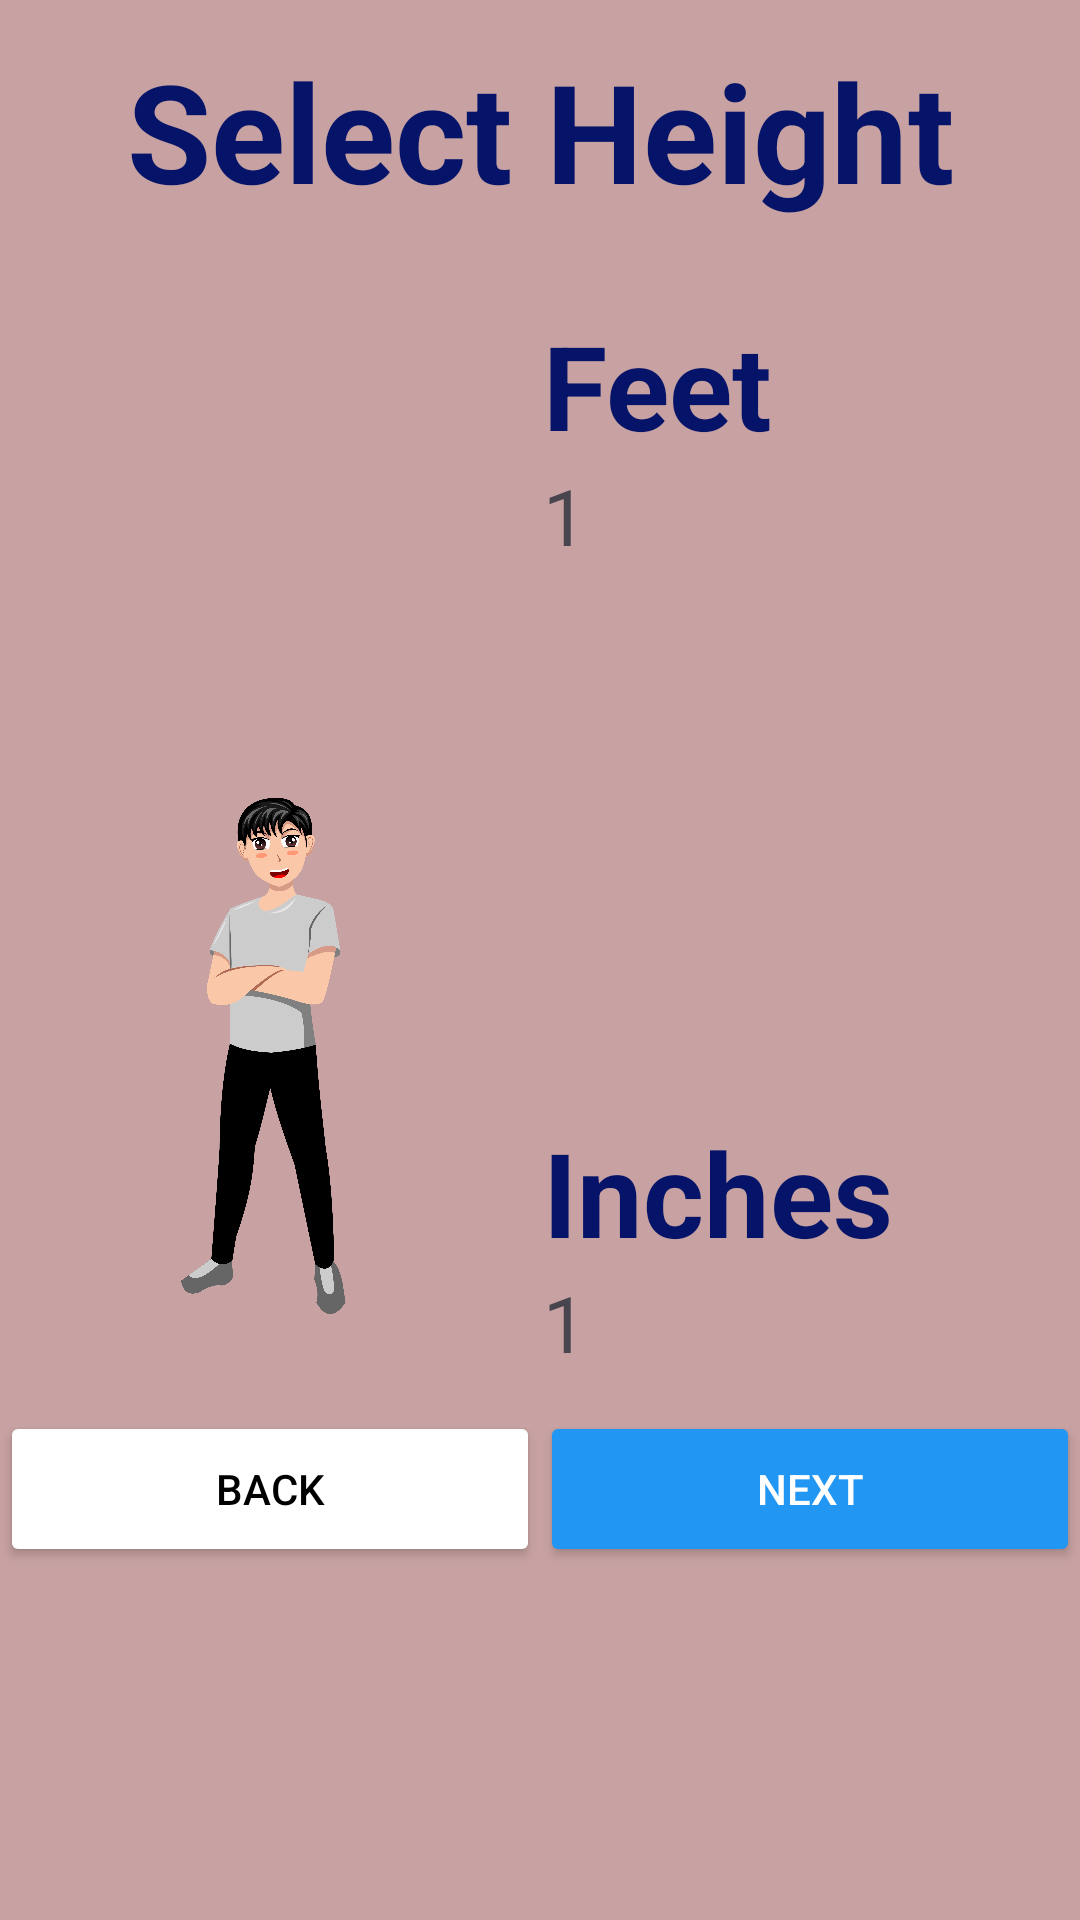

Layout XML and referenced resources for this Android screen:
<!-- AndroidManifest.xml: application theme Theme.BmiCalc2 -->
<!-- res/layout/activity_heightselect.xml -->
<?xml version="1.0" encoding="utf-8"?>
<LinearLayout xmlns:android="http://schemas.android.com/apk/res/android"
    xmlns:tools="http://schemas.android.com/tools"
    android:id="@+id/main"
    android:layout_width="match_parent"
    android:layout_height="match_parent"
    android:background="#C8A2A2"
    android:orientation="vertical"
    tools:context=".ActivityHeightSelect">

    <TextView
        android:id="@+id/selectheighttxt"
        android:layout_width="match_parent"
        android:layout_height="wrap_content"
        android:layout_marginTop="13dp"
        android:gravity="center"
        android:text="Select Height"
        android:textColor="#051468"
        android:textSize="45.50dp"
        android:textStyle="bold" />

    <LinearLayout
        android:layout_width="wrap_content"
        android:layout_height="0dp"
        android:layout_weight="1"
        android:layout_marginTop="-50dp"
        android:orientation="horizontal">

        <ImageView
            android:id="@+id/avatar"
            android:layout_width="181dp"
            android:layout_height="650.00dp"
            android:src="@drawable/man2" />

        <LinearLayout
            android:id="@+id/llcm"
            android:layout_width="wrap_content"
            android:layout_height="wrap_content"
            android:layout_marginTop="78dp"
            android:orientation="vertical"
            android:visibility="gone">

            <TextView
                android:layout_width="wrap_content"
                android:layout_height="wrap_content"
                android:text="Centimeter"
                android:textSize="39dp"
                android:textStyle="bold" />

            <TextView
                android:id="@+id/selectedcm"
                android:layout_width="wrap_content"
                android:layout_height="wrap_content"
                android:text="1"
                android:textSize="26dp" />

            <androidx.recyclerview.widget.RecyclerView
                android:id="@+id/rcheight"
                android:layout_width="195dp"
                android:layout_height="429dp"
                android:layout_marginTop="13dp"
                android:visibility="visible" />
        </LinearLayout>

        <LinearLayout
            android:id="@+id/llft"
            android:layout_width="wrap_content"
            android:layout_height="wrap_content"
            android:layout_marginTop="78dp"
            android:orientation="vertical">

            <TextView
                android:layout_width="wrap_content"
                android:layout_height="wrap_content"
                android:text="Feet"
                android:textColor="#051468"
                android:textSize="39dp"
                android:textStyle="bold" />

            <TextView
                android:id="@+id/selectedfeet"
                android:layout_width="wrap_content"
                android:layout_height="wrap_content"
                android:text="1"
                android:textSize="26dp" />

            <androidx.recyclerview.widget.RecyclerView
                android:id="@+id/rpfeet"
                android:layout_width="195dp"
                android:layout_height="169dp" />

            <TextView
                android:layout_width="wrap_content"
                android:layout_height="wrap_content"
                android:layout_marginTop="13dp"
                android:text="Inches"
                android:textColor="#051468"
                android:textSize="39dp"
                android:textStyle="bold" />

            <TextView
                android:id="@+id/selectedinch"
                android:layout_width="wrap_content"
                android:layout_height="wrap_content"
                android:text="1"
                android:textSize="26dp" />

            <androidx.recyclerview.widget.RecyclerView
                android:id="@+id/rpinch"
                android:layout_width="195dp"
                android:layout_height="169dp" />
        </LinearLayout>
    </LinearLayout>

    <LinearLayout
        android:id="@+id/llbuttons"
        android:layout_width="match_parent"
        android:layout_height="wrap_content"
        android:orientation="horizontal">

        <Button
            android:id="@+id/back"
            android:layout_width="0dp"
            android:layout_height="52dp"
            android:layout_weight="1"
            android:backgroundTint="@color/white"
            android:text="Back"
            android:textColor="@color/black" />

        <Button
            android:id="@+id/nextbtn"
            android:layout_width="0dp"
            android:layout_height="52dp"
            android:layout_weight="1"
            android:backgroundTint="#2196F3"
            android:text="Next"
            android:textColor="@color/white" />

    </LinearLayout>

    <LinearLayout
        android:layout_width="match_parent"
        android:layout_height="wrap_content"
        android:layout_gravity="bottom"
        android:orientation="horizontal"
        android:gravity="center">

        <Button
            android:id="@+id/backbtn"
            android:layout_width="wrap_content"
            android:layout_height="wrap_content"
            android:layout_margin="10dp"
            android:text="Back"
            android:visibility="invisible"
            />

        <Button
            android:id="@+id/calculate"
            android:layout_width="wrap_content"
            android:layout_height="wrap_content"
            android:layout_margin="10dp"
            android:text="Calculate"
            android:visibility="invisible"/>

    </LinearLayout>

</LinearLayout>
<!-- resources referenced by this layout -->
<resources>
  <color name="black">#FF000000</color>
  <color name="white">#FFFFFFFF</color>
  <!-- drawable man2: png bitmap (drawable, 298756 bytes) -->
  <style name="Theme.BmiCalc2" parent="Base.Theme.BmiCalc2" />
  <style name="Base.Theme.BmiCalc2" parent="Theme.Material3.DayNight.NoActionBar">
          
          
      </style>
</resources>
